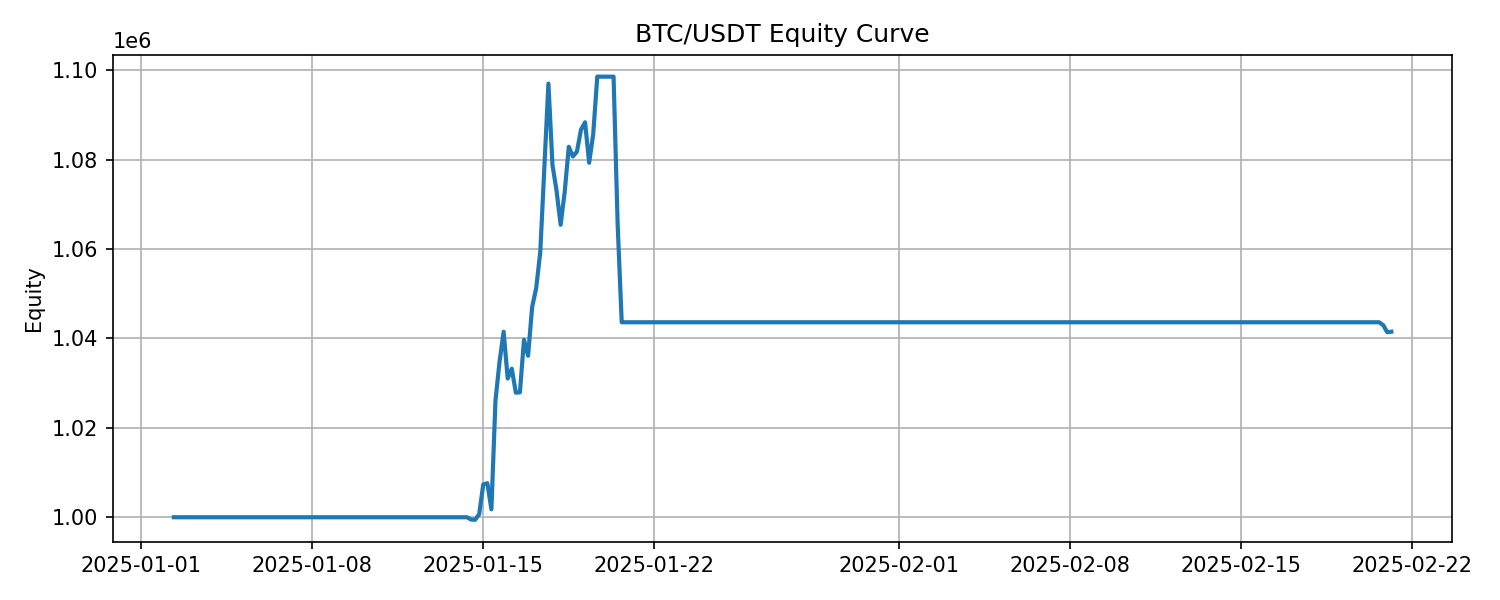

The data file committed next to this chart (first rows):
timestamp, equity, drawdown
2025-01-02 08:00:00, 1000000, 0.0
2025-01-02 12:00:00, 1000000, 0.0
2025-01-02 16:00:00, 1000000, 0.0
2025-01-02 20:00:00, 1000000, 0.0
2025-01-03 00:00:00, 1000000, 0.0
2025-01-03 04:00:00, 1000000, 0.0
2025-01-03 08:00:00, 1000000, 0.0
2025-01-03 12:00:00, 1000000, 0.0
2025-01-03 16:00:00, 1000000, 0.0
2025-01-03 20:00:00, 1000000, 0.0
2025-01-04 00:00:00, 1000000, 0.0
2025-01-04 04:00:00, 1000000, 0.0
2025-01-04 08:00:00, 1000000, 0.0
2025-01-04 12:00:00, 1000000, 0.0
2025-01-04 16:00:00, 1000000, 0.0
2025-01-04 20:00:00, 1000000, 0.0
2025-01-05 00:00:00, 1000000, 0.0
2025-01-05 04:00:00, 1000000, 0.0
2025-01-05 08:00:00, 1000000, 0.0
2025-01-05 12:00:00, 1000000, 0.0
2025-01-05 16:00:00, 1000000, 0.0
2025-01-05 20:00:00, 1000000, 0.0
2025-01-06 00:00:00, 1000000, 0.0
2025-01-06 04:00:00, 1000000, 0.0
2025-01-06 08:00:00, 1000000, 0.0
2025-01-06 12:00:00, 1000000, 0.0
2025-01-06 16:00:00, 1000000, 0.0
2025-01-06 20:00:00, 1000000, 0.0
2025-01-07 00:00:00, 1000000, 0.0
2025-01-07 04:00:00, 1000000, 0.0
2025-01-07 08:00:00, 1000000, 0.0
2025-01-07 12:00:00, 1000000, 0.0
2025-01-07 16:00:00, 1000000, 0.0
2025-01-07 20:00:00, 1000000, 0.0
2025-01-08 00:00:00, 1000000, 0.0
2025-01-08 04:00:00, 1000000, 0.0
2025-01-08 08:00:00, 1000000, 0.0
2025-01-08 12:00:00, 1000000, 0.0
2025-01-08 16:00:00, 1000000, 0.0
2025-01-08 20:00:00, 1000000, 0.0
2025-01-09 00:00:00, 1000000, 0.0
2025-01-09 04:00:00, 1000000, 0.0
2025-01-09 08:00:00, 1000000, 0.0
2025-01-09 12:00:00, 1000000, 0.0
2025-01-09 16:00:00, 1000000, 0.0
2025-01-09 20:00:00, 1000000, 0.0
2025-01-10 00:00:00, 1000000, 0.0
2025-01-10 04:00:00, 1000000, 0.0
2025-01-10 08:00:00, 1000000, 0.0
2025-01-10 12:00:00, 1000000, 0.0
2025-01-10 16:00:00, 1000000, 0.0
2025-01-10 20:00:00, 1000000, 0.0
2025-01-11 00:00:00, 1000000, 0.0
2025-01-11 04:00:00, 1000000, 0.0
2025-01-11 08:00:00, 1000000, 0.0
2025-01-11 12:00:00, 1000000, 0.0
2025-01-11 16:00:00, 1000000, 0.0
2025-01-11 20:00:00, 1000000, 0.0
2025-01-12 00:00:00, 1000000, 0.0
2025-01-12 04:00:00, 1000000, 0.0
... 240 more rows
